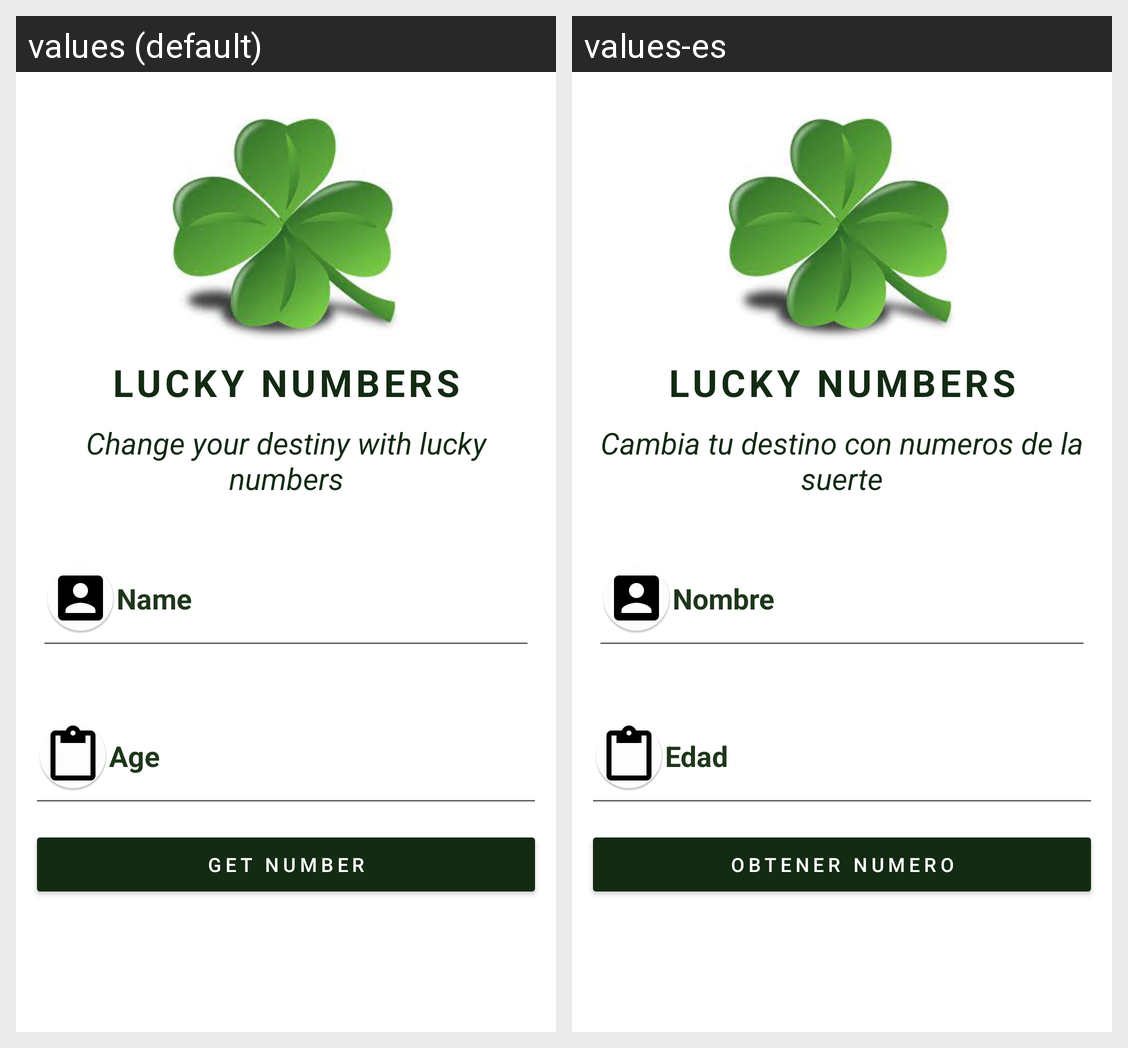

Strings drawn on this Android screen and how each of the app's shown locales translates them:
Android screen res/layout/activity_main.xml rendered under 2 locales, left to right: values (default), values-es. Device: Nexus 5 (rendered at 1080×1920; each locale shown at half size, 540×960, under a caption strip naming it); theme Theme.MyFirstAndroidApp.
Strings drawn on this screen, with the default value and each locale's value (text and hints the layout hard-codes, and strings that could not be matched under every locale, appear in the picture but are not listed):

profileDescription
  values: Change your destiny with lucky numbers
  values-es: Cambia tu destino con numeros de la suerte

main_input_name
  values: Name
  values-es: Nombre

main_input_age
  values: Age
  values-es: Edad

main_get_button
  values: Get number
  values-es: Obtener numero
